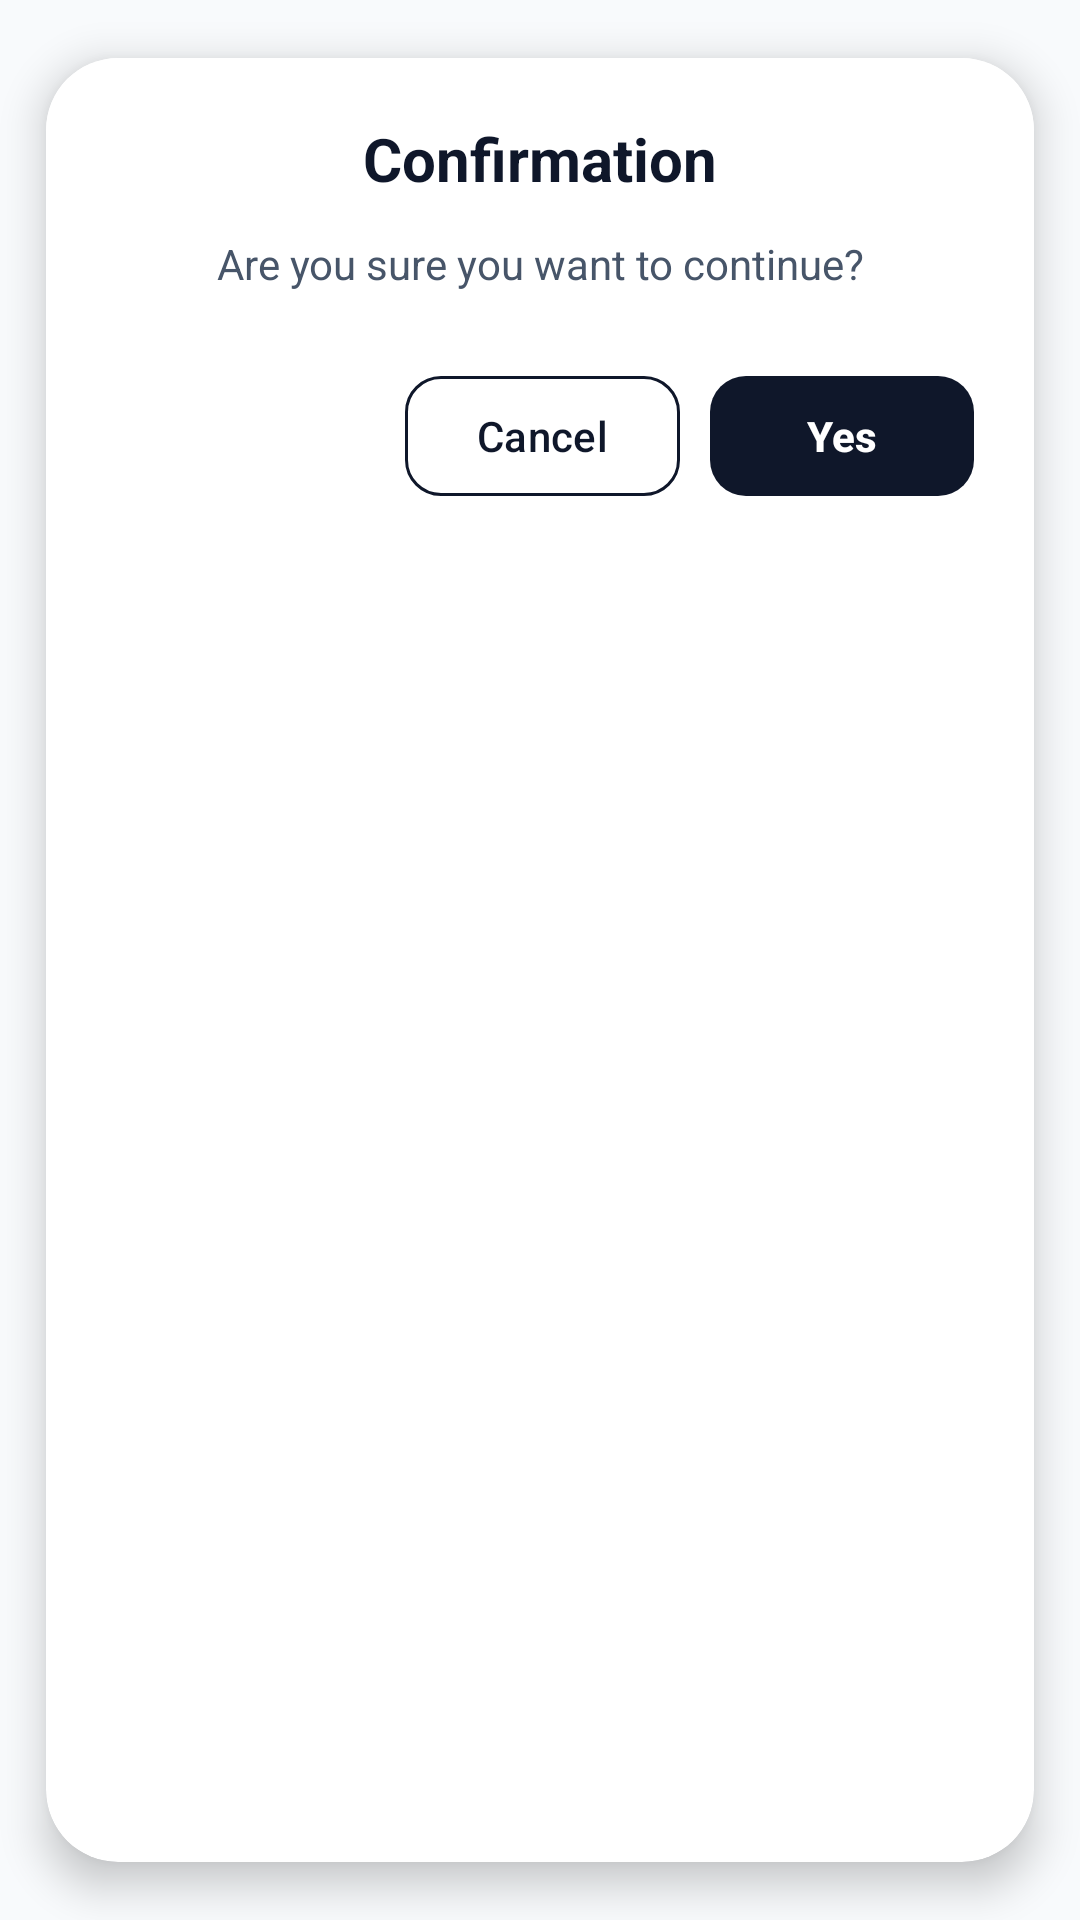

Android layout source for this screen:
<!-- AndroidManifest.xml: application theme Theme.TestMaster -->
<!-- res/layout/dialog_box_confirmation.xml -->
<?xml version="1.0" encoding="utf-8"?>
<androidx.cardview.widget.CardView
    xmlns:android="http://schemas.android.com/apk/res/android"
    xmlns:app="http://schemas.android.com/apk/res-auto"
    android:layout_width="match_parent"
    android:layout_height="wrap_content"
    android:layout_margin="20dp"
    app:cardCornerRadius="24dp"
    app:cardElevation="8dp"
    app:cardUseCompatPadding="true">

    <LinearLayout
        android:layout_width="match_parent"
        android:layout_height="wrap_content"
        android:orientation="vertical"
        android:padding="20dp"
        android:background="@color/surface">

        
        <TextView
            android:id="@+id/title"
            android:layout_width="wrap_content"
            android:layout_height="wrap_content"
            android:text="Confirmation"
            android:textSize="20sp"
            android:textStyle="bold"
            android:textColor="@color/text_primary"
            android:layout_gravity="center_horizontal"/>

        
        <TextView
            android:id="@+id/message"
            android:layout_width="match_parent"
            android:layout_height="wrap_content"
            android:text="Are you sure you want to continue?"
            android:textSize="14sp"
            android:textColor="@color/text_secondary"
            android:layout_marginTop="12dp"
            android:gravity="center"/>

        
        <LinearLayout
            android:layout_width="match_parent"
            android:layout_height="wrap_content"
            android:layout_marginTop="24dp"
            android:orientation="horizontal"
            android:gravity="end">

            <com.google.android.material.button.MaterialButton
                android:id="@+id/btn_no"
                style="@style/Widget.Material3.Button.OutlinedButton"
                android:layout_width="wrap_content"
                android:layout_height="wrap_content"
                android:text="Cancel"
                android:textAllCaps="false"
                android:layout_marginEnd="10dp"
                android:textColor="@color/onPrimary"
                app:strokeColor="@color/onPrimary"
                app:cornerRadius="12dp"/>

            <com.google.android.material.button.MaterialButton
                android:id="@+id/btn_yes"
                style="@style/Widget.Material3.Button"
                android:layout_width="wrap_content"
                android:layout_height="wrap_content"
                android:text="Yes"
                android:textAllCaps="false"
                android:textColor="@color/primary"
                android:textStyle="bold"
                app:backgroundTint="@color/onPrimary"
                app:cornerRadius="12dp"/>

        </LinearLayout>

    </LinearLayout>

</androidx.cardview.widget.CardView>
<!-- resources referenced by this layout -->
<resources>
  <color name="onPrimary">#0F172A</color>
  <color name="primary">#FFFFFF</color>
  <color name="surface">#FFFFFF</color>
  <color name="text_primary">#0F172A</color>
  <color name="text_secondary">#475569</color>
  <style name="Theme.TestMaster" parent="Base.Theme.TestMaster" />
  <style name="Base.Theme.TestMaster" parent="Theme.Material3.DayNight.NoActionBar">
          
          <item name="colorPrimary">@color/primary</item>
          <item name="colorOnPrimary">@color/onPrimary</item>
          <item name="colorPrimaryContainer">@color/primaryContainer</item>
          <item name="colorOnPrimaryContainer">@color/onPrimaryContainer</item>
  
          <item name="colorSecondary">@color/secondary</item>
          <item name="colorOnSecondary">@color/onSecondary</item>
          <item name="colorSecondaryContainer">@color/secondaryContainer</item>
          <item name="colorOnSecondaryContainer">@color/onSecondaryContainer</item>
  
          
          <item name="android:windowBackground">@color/background</item>
          <item name="colorSurface">@color/surface</item>
          <item name="colorOnSurface">@color/onSurface</item>
          <item name="colorSurfaceVariant">@color/surfaceVariant</item>
          <item name="colorOnSurfaceVariant">@color/onSurfaceVariant</item>
          <item name="colorOutline">@color/outline</item>
  
          
          <item name="colorError">@color/error</item>
          <item name="colorOnError">@color/onError</item>
          <item name="colorErrorContainer">@color/errorContainer</item>
          <item name="colorOnErrorContainer">@color/onErrorContainer</item>
  
          
          <item name="colorControlActivated">@color/accent</item>
  
          
          <item name="android:statusBarColor">@color/surface</item>
          <item name="android:windowLightStatusBar">true</item>
      </style>
  <color name="primaryContainer">#F1F5F9</color>
  <color name="onPrimaryContainer">#0F172A</color>
  <color name="secondary">#64748B</color>
  <color name="onSecondary">#FFFFFF</color>
  <color name="secondaryContainer">#E2E8F0</color>
  <color name="onSecondaryContainer">#0F172A</color>
  <color name="background">#F8FAFC</color>
  <color name="onSurface">#0F172A</color>
  <color name="surfaceVariant">#E2E8F0</color>
  <color name="onSurfaceVariant">#475569</color>
  <color name="outline">#94A3B8</color>
  <color name="error">#DC2626</color>
  <color name="onError">#FFFFFF</color>
  <color name="errorContainer">#FEE2E2</color>
  <color name="onErrorContainer">#7F1D1D</color>
  <color name="accent">#334155</color>
</resources>
